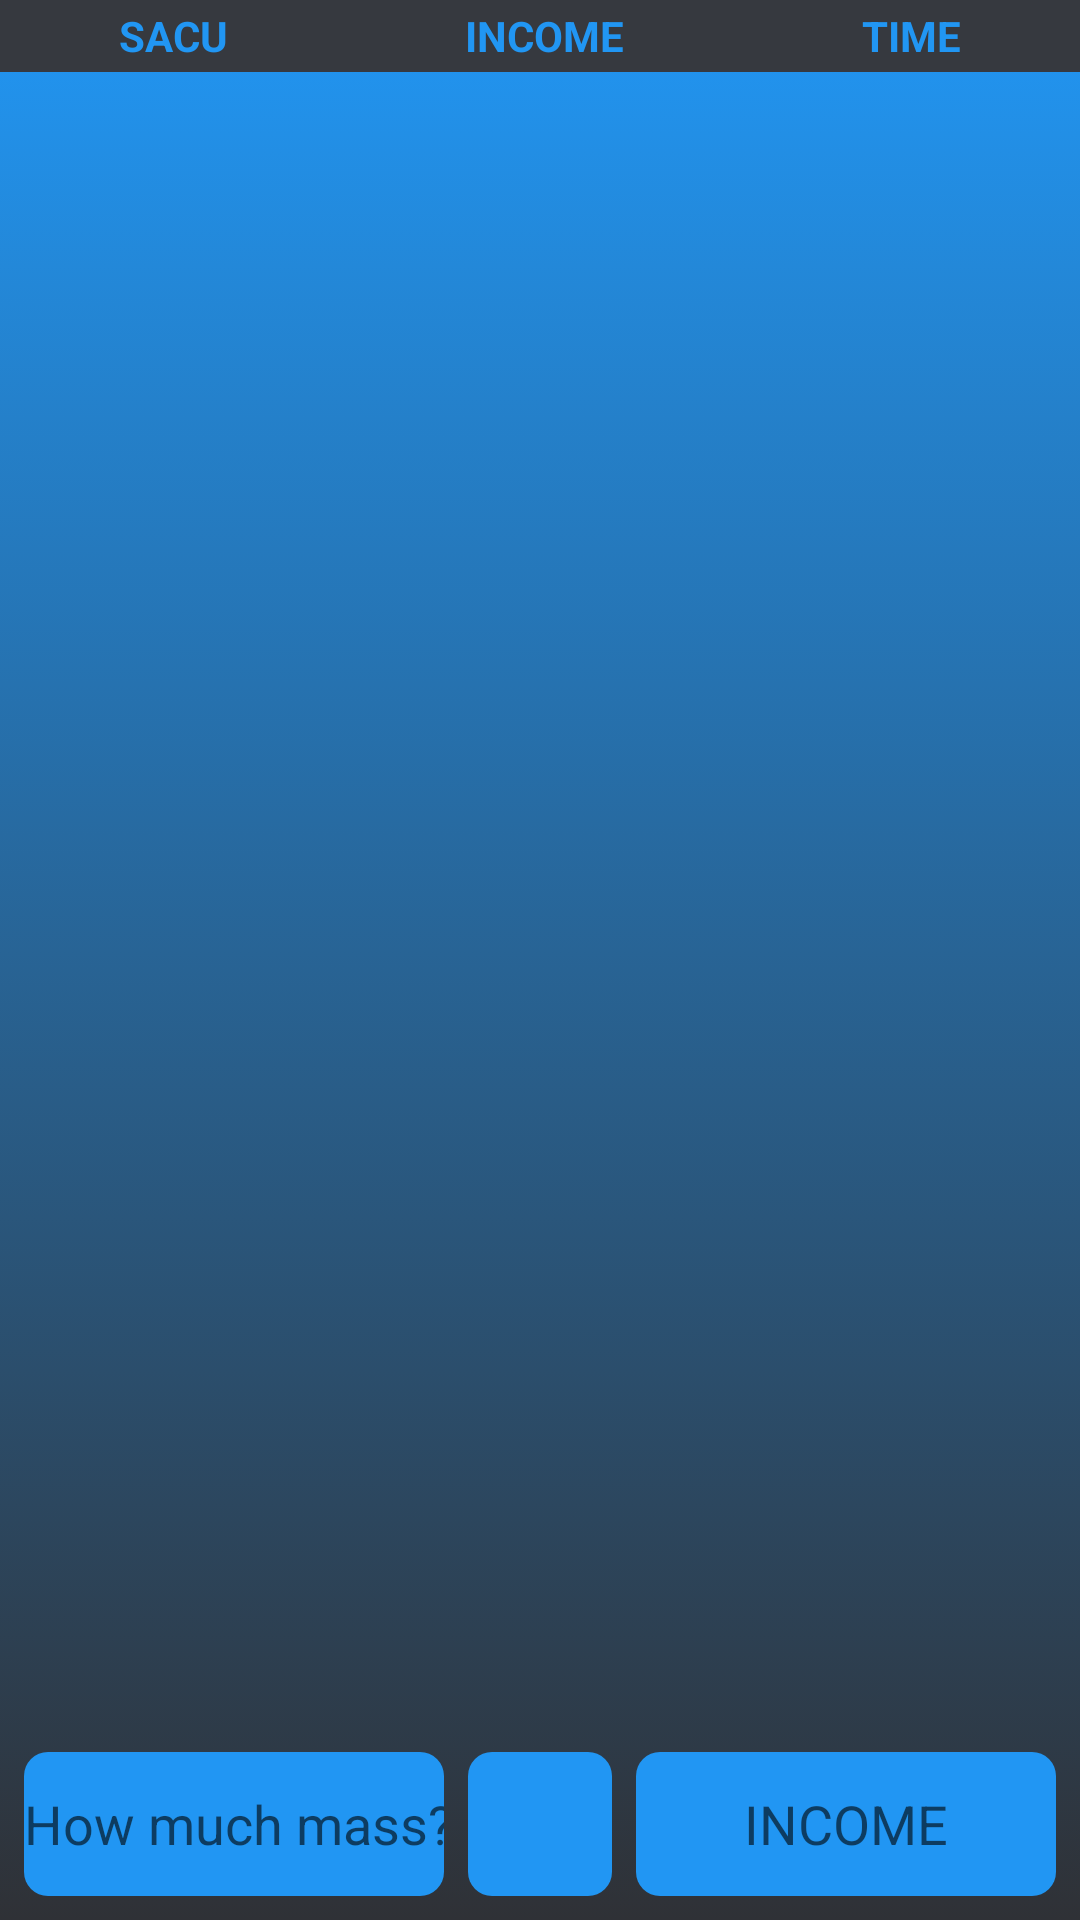

Here is an Android app screen rendered from its layout file. Give the layout XML and the strings, colors and styles it references.
<!-- AndroidManifest.xml: application theme Theme.FAFCalculator -->
<!-- res/layout/fragment_main.xml -->
<?xml version="1.0" encoding="utf-8"?>
<androidx.appcompat.widget.LinearLayoutCompat xmlns:android="http://schemas.android.com/apk/res/android"
    xmlns:tools="http://schemas.android.com/tools"
    android:layout_width="match_parent"
    android:layout_height="match_parent"
    android:background="@drawable/background_gradient"
    android:orientation="vertical"
    tools:context=".app.screens.main.MainFragment">

    <LinearLayout
        android:id="@+id/linearLayoutTitle1"
        android:layout_width="match_parent"
        android:layout_height="24dp"
        android:background="@color/gray_light"
        android:orientation="horizontal">

        <TextView
            android:id="@+id/resultViewSacu"
            style="@style/TitleTextView"
            android:text="@string/sacu" />

        <TextView
            android:id="@+id/resultViewMassIncome"
            style="@style/TitleTextView"
            android:text="@string/income" />

        <TextView
            android:id="@+id/resultViewTime"
            style="@style/TitleTextView"
            android:text="@string/time" />
    </LinearLayout>

    <androidx.recyclerview.widget.RecyclerView
        android:id="@+id/recyclerViewResult"
        android:layout_width="match_parent"
        android:layout_height="match_parent"
        android:layout_weight="1" />

    <LinearLayout
        android:layout_width="match_parent"
        android:layout_height="wrap_content"
        android:layout_gravity="center"
        android:orientation="horizontal">

        <EditText
            android:id="@+id/editTextMassCost"
            style="@style/EditText"
            android:layout_weight="1"
            android:gravity="center"
            android:hint="@string/how_much_mass" />

        <ImageView
            android:id="@+id/imageViewMenu"
            android:layout_width="48dp"
            android:layout_height="48dp"
            android:layout_gravity="center"
            android:layout_marginTop="8dp"
            android:layout_marginBottom="8dp"
            android:background="@drawable/background_edittext"
            android:foregroundGravity="center"
            android:src="@drawable/ahwassa" />

        <EditText
            android:id="@+id/editTextMassIncome"
            style="@style/EditText"
            android:layout_weight="1"
            android:hint="@string/income" />
    </LinearLayout>
</androidx.appcompat.widget.LinearLayoutCompat>
<!-- resources referenced by this layout -->
<resources>
  <color name="gray_light">#36393f</color>
  <!-- drawable background_edittext (drawable) -->
  <?xml version="1.0" encoding="utf-8"?>
  <selector xmlns:android="http://schemas.android.com/apk/res/android">
  <item>
      <shape android:shape="rectangle">
           <corners android:radius="8dp"/>
          <solid android:color="@color/blue_uef"/>
      </shape>
  </item>
  </selector>
  <!-- drawable background_gradient (drawable) -->
  <?xml version="1.0" encoding="utf-8"?>
  <selector xmlns:android="http://schemas.android.com/apk/res/android">
  <item>
      <shape android:shape="rectangle">
          <gradient android:startColor="@color/blue_uef" android:endColor="@color/gray" android:angle="270" />
      </shape>
  </item>
  </selector>
  <string name="how_much_mass">How much mass?</string>
  <string name="income">INCOME</string>
  <string name="sacu">SACU</string>
  <string name="time">TIME</string>
  <style name="EditText">
          <item name="android:layout_width">0dp</item>
          <item name="android:layout_height">48dp</item>
          <item name="android:layout_margin">8dp</item>
          <item name="android:maxLength">9</item>
          <item name="android:minHeight">48dp</item>
          <item name="android:imeOptions">actionDone</item>
          <item name="android:gravity">center</item>
          <item name="android:background">@drawable/background_edittext</item>
          <item name="android:inputType">number</item>
  
      </style>
  <style name="TitleTextView">
          <item name="android:textColor">@color/blue_uef</item>
          <item name="android:layout_width">wrap_content</item>
          <item name="android:layout_height">match_parent</item>
          <item name="android:textSize">14sp</item>
          <item name="android:textStyle">bold</item>
          <item name="android:gravity">center</item>
          <item name="android:layout_weight">1</item>
      </style>
  <style name="Theme.FAFCalculator" parent="Theme.MaterialComponents.DayNight.DarkActionBar">
          
          <item name="colorPrimary">@color/gray_light</item>
          <item name="colorPrimaryVariant">@color/gray_light</item>
          <item name="colorOnPrimary">@color/white</item>
          
          <item name="colorSecondary">@color/teal_200</item>
          <item name="colorSecondaryVariant">@color/teal_700</item>
          <item name="colorOnSecondary">@color/black</item>
          
          <item name="android:statusBarColor" tools:targetApi="l">?attr/colorPrimaryVariant</item>
          
      </style>
  <color name="blue_uef">#2196F3</color>
  <color name="gray">#2F3136</color>
  <color name="white">#FFFFFFFF</color>
  <color name="teal_200">#FF03DAC5</color>
  <color name="teal_700">#FF018786</color>
  <color name="black">#FF000000</color>
</resources>
